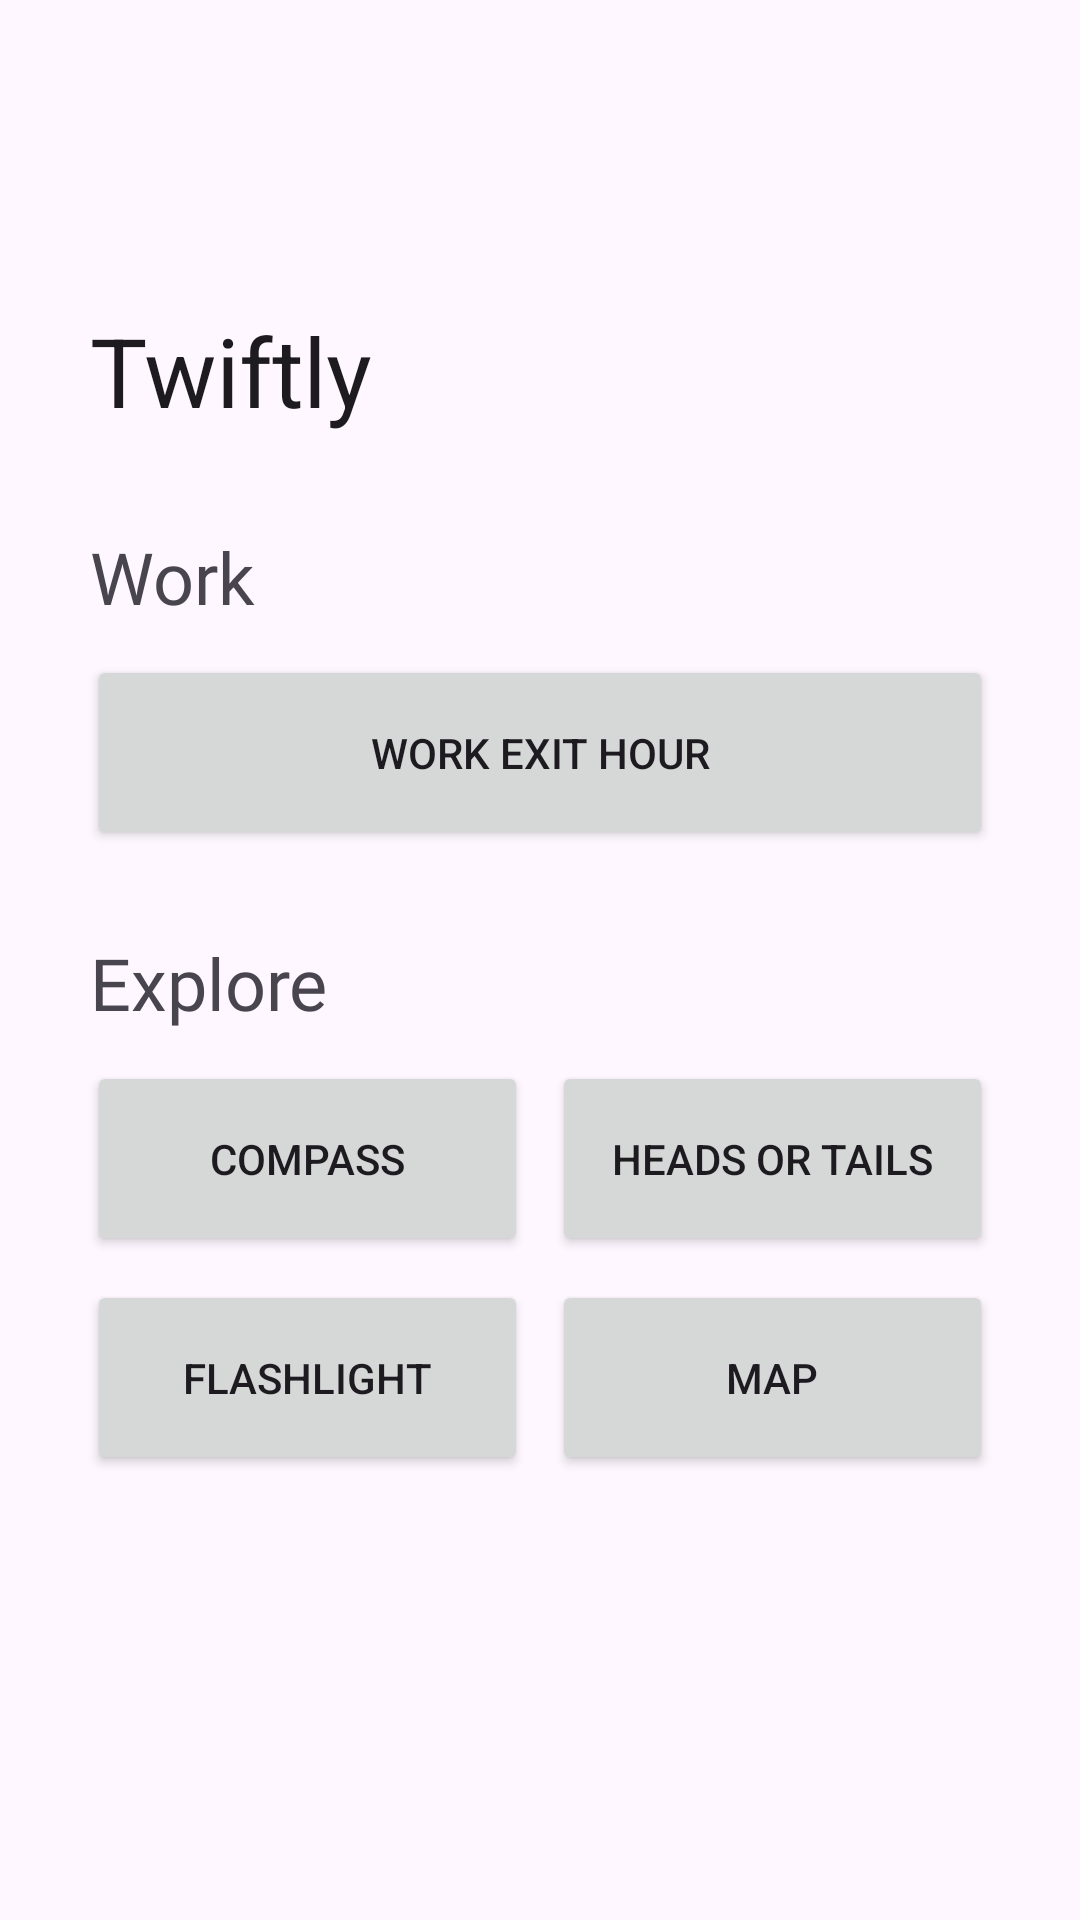

Layout XML and referenced resources for this Android screen:
<!-- AndroidManifest.xml: application theme Theme.Twiftly -->
<!-- res/layout/fragment_home_page.xml -->
<?xml version="1.0" encoding="utf-8"?>
<androidx.coordinatorlayout.widget.CoordinatorLayout xmlns:android="http://schemas.android.com/apk/res/android"
    xmlns:tools="http://schemas.android.com/tools"
    xmlns:app="http://schemas.android.com/apk/res-auto"
    android:layout_width="match_parent"
    android:layout_height="match_parent">

    <com.google.android.material.appbar.AppBarLayout
        android:layout_width="match_parent"
        android:layout_height="wrap_content"
        android:fitsSystemWindows="true">

        <com.google.android.material.appbar.CollapsingToolbarLayout
            android:id="@+id/collapsingToolbar"
            app:layout_scrollFlags="scroll|exitUntilCollapsed"
            style="?attr/collapsingToolbarLayoutLargeStyle"
            android:layout_width="match_parent"
            android:layout_height="?attr/collapsingToolbarLayoutLargeSize"
            app:title="@string/app_name"
            app:expandedTitleMarginStart="30dp"
            app:collapsedTitleTextAppearance="@style/collapsed_app_bar"
            app:expandedTitleTextAppearance="@style/expanded_app_bar">

            <com.google.android.material.appbar.MaterialToolbar
                android:id="@+id/toolbar"
                android:layout_width="match_parent"
                android:layout_height="?attr/actionBarSize"
                android:elevation="0dp"
                app:layout_collapseMode="pin">
            </com.google.android.material.appbar.MaterialToolbar>

        </com.google.android.material.appbar.CollapsingToolbarLayout>

    </com.google.android.material.appbar.AppBarLayout>

    <androidx.core.widget.NestedScrollView
        android:layout_width="match_parent"
        android:layout_height="wrap_content"
        app:layout_behavior="com.google.android.material.appbar.AppBarLayout$ScrollingViewBehavior">

        
        <androidx.constraintlayout.widget.ConstraintLayout
            android:id="@+id/frameLayout2"
            android:layout_width="match_parent"
            android:layout_height="wrap_content"
            tools:context=".FragmentHomePage">

            <LinearLayout
                android:layout_width="match_parent"
                android:layout_height="match_parent"
                android:orientation="vertical"
                app:layout_constraintBottom_toBottomOf="parent"
                app:layout_constraintEnd_toEndOf="parent"
                app:layout_constraintStart_toStartOf="parent"
                app:layout_constraintTop_toTopOf="parent">

                <TextView
                    android:id="@+id/ExploreTextView"
                    android:layout_width="match_parent"
                    android:layout_height="wrap_content"
                    android:layout_marginHorizontal="30dp"
                    android:layout_marginTop="24dp"
                    android:layout_marginBottom="6dp"
                    android:fontFamily="@font/carrois_gothic_sc"
                    android:text="@string/work_category"
                    android:textAlignment="textStart"
                    android:textSize="24sp" />

                <GridLayout
                    android:id="@+id/workGrid"
                    android:layout_width="match_parent"
                    android:layout_height="match_parent"
                    android:layout_marginHorizontal="25dp"
                    android:columnCount="2"
                    android:gravity="center"
                    android:rowCount="5">

                    <Button
                        android:id="@+id/workingHoursButton"
                        android:layout_width="0dp"
                        android:layout_height="65dp"
                        android:layout_columnWeight="1"
                        android:layout_gravity="fill_horizontal|fill_vertical"
                        android:layout_margin="4dp"
                        android:text="@string/work_exit_hour"
                        app:icon="@drawable/round_exit_to_app_24" />

                </GridLayout>

                <TextView
                    android:id="@+id/WorkTextView"
                    android:layout_width="match_parent"
                    android:layout_height="wrap_content"
                    android:layout_marginHorizontal="30dp"
                    android:layout_marginTop="24dp"
                    android:layout_marginBottom="6dp"
                    android:fontFamily="@font/carrois_gothic_sc"
                    android:text="@string/explore_category"
                    android:textAlignment="textStart"
                    android:textSize="24sp" />

                <GridLayout
                    android:id="@+id/exploreGrid"
                    android:layout_width="match_parent"
                    android:layout_height="wrap_content"
                    android:layout_marginHorizontal="25dp"
                    android:columnCount="2"
                    android:gravity="center"
                    android:rowCount="5">

                    <Button
                        android:id="@+id/compassButton"
                        android:layout_width="0dp"
                        android:layout_height="65dp"
                        android:layout_columnWeight="1"
                        android:layout_gravity="fill_horizontal|fill_vertical"
                        android:layout_margin="4dp"
                        android:text="@string/compass"
                        app:icon="@drawable/round_explore_24" />

                    <Button
                        android:id="@+id/headsTailsButton"
                        android:layout_width="0dp"
                        android:layout_height="65dp"
                        android:layout_columnWeight="1"
                        android:layout_gravity="fill_horizontal|fill_vertical"
                        android:layout_margin="4dp"
                        android:text="@string/heads_or_tails"
                        app:icon="@drawable/twotone_circle_24" />

                    <Button
                        android:id="@+id/flashlightButton"
                        android:layout_width="0dp"
                        android:layout_height="65dp"
                        android:layout_columnWeight="1"
                        android:layout_gravity="fill_horizontal|fill_vertical"
                        android:layout_margin="4dp"
                        android:text="@string/flashlight"
                        app:icon="@drawable/round_flashlight_on_24" />

                    <Button
                        android:id="@+id/mapButton"
                        android:layout_width="0dp"
                        android:layout_height="65dp"
                        android:layout_columnWeight="1"
                        android:layout_gravity="fill_horizontal|fill_vertical"
                        android:layout_margin="4dp"
                        android:text="@string/map"
                        app:icon="@drawable/round_map_24" />

                </GridLayout>

                



















            </LinearLayout>

        </androidx.constraintlayout.widget.ConstraintLayout>
    </androidx.core.widget.NestedScrollView>

</androidx.coordinatorlayout.widget.CoordinatorLayout>




































<!-- resources referenced by this layout -->
<resources>
  <string name="app_name" translatable="false">Twiftly</string>
  <string name="compass">Compass</string>
  <string name="explore_category">Explore</string>
  <string name="flashlight">Flashlight</string>
  <string name="heads_or_tails">Heads or Tails</string>
  <string name="map">Map</string>
  <string name="request_a_tool">Request a tool</string>
  <string name="work_category">Work</string>
  <string name="work_exit_hour">Work exit hour</string>
  <style name="collapsed_app_bar" parent="@android:style/TextAppearance">
          <item name="android:textSize">20sp</item>
      </style>
  <style name="expanded_app_bar" parent="@android:style/TextAppearance">
          <item name="android:textSize">32sp</item>
          <item name="android:fontFamily">@font/carrois_gothic_sc</item>
      </style>
  <style name="Theme.Twiftly" parent="Base.Theme.Twiftly" />
  <style name="Base.Theme.Twiftly" parent="Theme.Material3.DayNight.NoActionBar">
          
          <item name="android:statusBarColor">@android:color/transparent</item>
          <item name="android:windowLightStatusBar">?attr/isLightTheme</item>
  
          
          <item name="android:navigationBarColor">@android:color/transparent</item>
          <item name="android:windowLightNavigationBar">?attr/isLightTheme</item>
      </style>
</resources>
